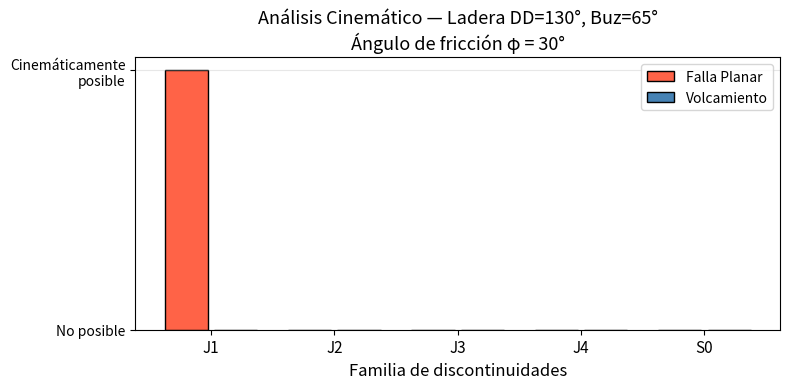

Write the Python code that produced this figure.
import numpy as np
import matplotlib.pyplot as plt
import matplotlib.patches as mpatches

def analisis_cinematico_planar(DD_disc, buz_disc, DD_ladera, buz_ladera, phi,
                               tol_dir=20):
    """
    Análisis cinemático para falla planar.

    Parámetros
    ----------
    DD_disc   : dirección de buzamiento de la discontinuidad [°]
    buz_disc  : buzamiento de la discontinuidad [°]
    DD_ladera : dirección de buzamiento de la ladera [°]
    buz_ladera: buzamiento de la ladera [°]
    phi       : ángulo de fricción [°]
    tol_dir   : tolerancia en dirección [°] (usualmente 20°)

    Retorna
    -------
    bool : True si la falla planar es cinemáticamente posible
    """
    diff_dir = abs(DD_disc - DD_ladera) % 360
    diff_dir = min(diff_dir, 360 - diff_dir)
    cond_dir = diff_dir < tol_dir                  # misma dirección ± 20°
    cond_buz = (buz_disc > phi) and (buz_disc < buz_ladera)  # phi < ψp < ψf
    return cond_dir and cond_buz

def analisis_cinematico_volcamiento(DD_disc, buz_disc, DD_ladera, phi, tol_dir=20):
    """
    Análisis cinemático para falla por volcamiento.

    Parámetros
    ----------
    DD_disc   : dirección de buzamiento de la discontinuidad [°]
    buz_disc  : buzamiento de la discontinuidad [°]
    DD_ladera : dirección de buzamiento de la ladera [°]
    phi       : ángulo de fricción [°]
    tol_dir   : tolerancia en dirección [°]

    Retorna
    -------
    bool : True si el volcamiento es cinemáticamente posible
    """
    # Dirección opuesta a la ladera ± tolerancia
    diff_dir = abs(DD_disc - (DD_ladera + 180) % 360) % 360
    diff_dir = min(diff_dir, 360 - diff_dir)
    cond_dir  = diff_dir < tol_dir
    cond_buz  = buz_disc > (90 - phi)   # ψp > 90° − φ
    return cond_dir and cond_buz

# ── Parámetros de la ladera ───────────────────────────────────────────────────
DD_ladera  = 130   # dirección de buzamiento de la ladera [°]
buz_ladera = 65    # buzamiento de la ladera [°]
phi        = 30    # ángulo de fricción de las discontinuidades [°]

# ── Familias de discontinuidades medidas en campo ─────────────────────────────
familias = [
    {'nombre': 'J1', 'DD': 125, 'buz': 50},
    {'nombre': 'J2', 'DD': 140, 'buz': 70},
    {'nombre': 'J3', 'DD': 310, 'buz': 55},
    {'nombre': 'J4', 'DD': 80,  'buz': 40},
    {'nombre': 'S0', 'DD': 135, 'buz': 30},
]

# ── Evaluación cinemática ─────────────────────────────────────────────────────
print('=' * 60)
print(f'LADERA: DD = {DD_ladera}°, Buz = {buz_ladera}°')
print(f'Ángulo de fricción: φ = {phi}°')
print('=' * 60)
print(f'{"Familia":<8} {"DD":<6} {"Buz":<6} {"Planar":<12} {"Volcamiento"}')
print('-' * 50)

resultados = []
for f in familias:
    planar = analisis_cinematico_planar(
        f['DD'], f['buz'], DD_ladera, buz_ladera, phi)
    volc   = analisis_cinematico_volcamiento(
        f['DD'], f['buz'], DD_ladera, phi)
    resultados.append({'nombre': f['nombre'], 'planar': planar, 'volcamiento': volc})
    p_str = '⚠ POSIBLE' if planar else 'No'
    v_str = '⚠ POSIBLE' if volc   else 'No'
    print(f"{f['nombre']:<8} {f['DD']:<6} {f['buz']:<6} {p_str:<12} {v_str}")

# ── Visualización: diagrama de barras de riesgo por familia ───────────────────
nombres  = [r['nombre'] for r in resultados]
planares = [1 if r['planar'] else 0 for r in resultados]
volc_arr = [1 if r['volcamiento'] else 0 for r in resultados]

x = np.arange(len(nombres))
fig, ax = plt.subplots(figsize=(8, 4))
bars1 = ax.bar(x - 0.2, planares, 0.35, label='Falla Planar',
               color=['tomato' if v else 'steelblue' for v in planares],
               edgecolor='k')
bars2 = ax.bar(x + 0.2, volc_arr, 0.35, label='Volcamiento',
               color=['orange' if v else 'steelblue' for v in volc_arr],
               edgecolor='k')
ax.set_xticks(x)
ax.set_xticklabels(nombres, fontsize=11)
ax.set_yticks([0, 1])
ax.set_yticklabels(['No posible', 'Cinemáticamente\nposible'], fontsize=10)
ax.set_xlabel('Familia de discontinuidades', fontsize=12)
ax.set_title(
    f'Análisis Cinemático — Ladera DD={DD_ladera}°, Buz={buz_ladera}°\n'
    f'Ángulo de fricción φ = {phi}°',
    fontsize=13
)
ax.legend(fontsize=10)
ax.grid(axis='y', alpha=0.3)
plt.tight_layout()
plt.show()
